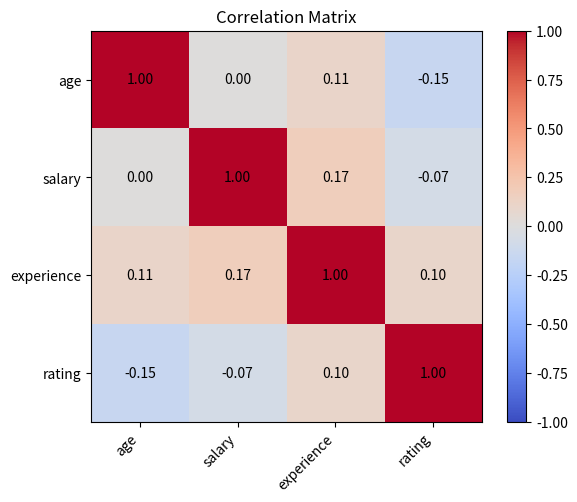

The script that saved this image: (Note: this script raises an exception after producing the figure.)
import pandas as pd
import numpy as np
import matplotlib.pyplot as plt
%matplotlib inline

np.random.seed(42)

# Employee dataset
n = 100
depts = np.random.choice(['Engineering', 'Marketing', 'Data Science', 'Sales'], n)
df = pd.DataFrame({
    'dept':       depts,
    'age':        np.random.randint(22, 55, n),
    'salary':     np.random.normal(75000, 15000, n).round(-2).astype(int),
    'experience': np.random.randint(1, 20, n),
    'rating':     np.random.uniform(2.5, 5.0, n).round(1),
})
df['salary'] = df['salary'].clip(40000, 150000)
print(df.head(5))
print(f"Shape: {df.shape}")

# .describe() — summary for all numeric columns
print(df.describe().round(1))

# Include categorical columns
print(df.describe(include='all'))

# Individual statistics
print(f"Mean salary:    ${df['salary'].mean():,.0f}")
print(f"Median salary:  ${df['salary'].median():,.0f}")
print(f"Std salary:     ${df['salary'].std():,.0f}")
print(f"Min/Max:        ${df['salary'].min():,} / ${df['salary'].max():,}")

# Quantiles
print(f"\nSalary percentiles:")
print(df['salary'].quantile([0.25, 0.5, 0.75]))

# value_counts — frequency of categorical values
print(df['dept'].value_counts())
print()
print(df['dept'].value_counts(normalize=True).round(2))  # as proportions

# Mean salary by department
print(df.groupby('dept')['salary'].mean().sort_values(ascending=False))

# Multiple statistics with .agg()
dept_stats = df.groupby('dept')['salary'].agg(['mean', 'median', 'std', 'count'])
dept_stats.columns = ['mean', 'median', 'std', 'count']
dept_stats = dept_stats.round(0).astype(int)
print(dept_stats)

# Named aggregations (pandas >= 0.25)
summary = df.groupby('dept').agg(
    avg_salary=('salary', 'mean'),
    headcount=('salary', 'count'),
    avg_rating=('rating', 'mean'),
    avg_experience=('experience', 'mean'),
).round(1)
print(summary)

# GroupBy multiple columns
senior_flag = pd.cut(df['experience'], bins=[0, 5, 10, 20], labels=['junior', 'mid', 'senior'])
df['seniority'] = senior_flag

pivot = df.groupby(['dept', 'seniority'])['salary'].mean().round(0).unstack()
print(pivot)

# Correlation matrix for all numeric columns
corr = df[['age', 'salary', 'experience', 'rating']].corr()
print(corr.round(2))

# Visualize as a heatmap
import matplotlib.pyplot as plt

fig, ax = plt.subplots(figsize=(6, 5))
numeric_cols = ['age', 'salary', 'experience', 'rating']
corr_mat = df[numeric_cols].corr().values
im = ax.imshow(corr_mat, cmap='coolwarm', vmin=-1, vmax=1)
plt.colorbar(im, ax=ax)
ax.set_xticks(range(len(numeric_cols)))
ax.set_yticks(range(len(numeric_cols)))
ax.set_xticklabels(numeric_cols, rotation=45, ha='right')
ax.set_yticklabels(numeric_cols)
for i in range(len(numeric_cols)):
    for j in range(len(numeric_cols)):
        ax.text(j, i, f'{corr_mat[i, j]:.2f}', ha='center', va='center', fontsize=10)
ax.set_title('Correlation Matrix')
plt.tight_layout()
plt.show()

# Sort by one column
print(df.sort_values('salary', ascending=False).head(5)[['dept', 'salary', 'experience']])

# Sort by multiple columns
print(df.sort_values(['dept', 'salary'], ascending=[True, False]).head(8)[['dept', 'salary']])

# Rank within the full dataset
df['salary_rank'] = df['salary'].rank(method='dense', ascending=False).astype(int)
print(df.sort_values('salary_rank').head(5)[['dept', 'salary', 'salary_rank']])

# Apply a function to each value in a column
def salary_band(salary):
    if salary < 60000:   return 'Low'
    elif salary < 90000: return 'Mid'
    else:                return 'High'

df['salary_band'] = df['salary'].apply(salary_band)
print(df['salary_band'].value_counts())

# Lambda version — for simple transformations
df['rating_5'] = df['rating'].apply(lambda x: round(x * 2) / 2)  # round to 0.5

# .transform() — like apply but returns a Series with the same index
# Useful for adding group-level stats back to the original DataFrame
df['dept_avg_salary'] = df.groupby('dept')['salary'].transform('mean').round(0).astype(int)
df['above_dept_avg'] = df['salary'] > df['dept_avg_salary']

print(df[['dept', 'salary', 'dept_avg_salary', 'above_dept_avg']].head(10))
print(f"\n{df['above_dept_avg'].sum()} employees above their department average")

# 1. Which department has the highest average rating?
top_dept = None
print(top_dept)

# 2. What is the correlation between experience and salary?
corr_val = None
print(f"Experience-Salary correlation: {corr_val:.3f}")

# 3. Add a 'pay_percentile' column showing each employee's salary percentile rank (0-100)
# Hint: use .rank(pct=True)
df['pay_percentile'] = None
print(df[['dept', 'salary', 'pay_percentile']].sort_values('pay_percentile', ascending=False).head(5))
